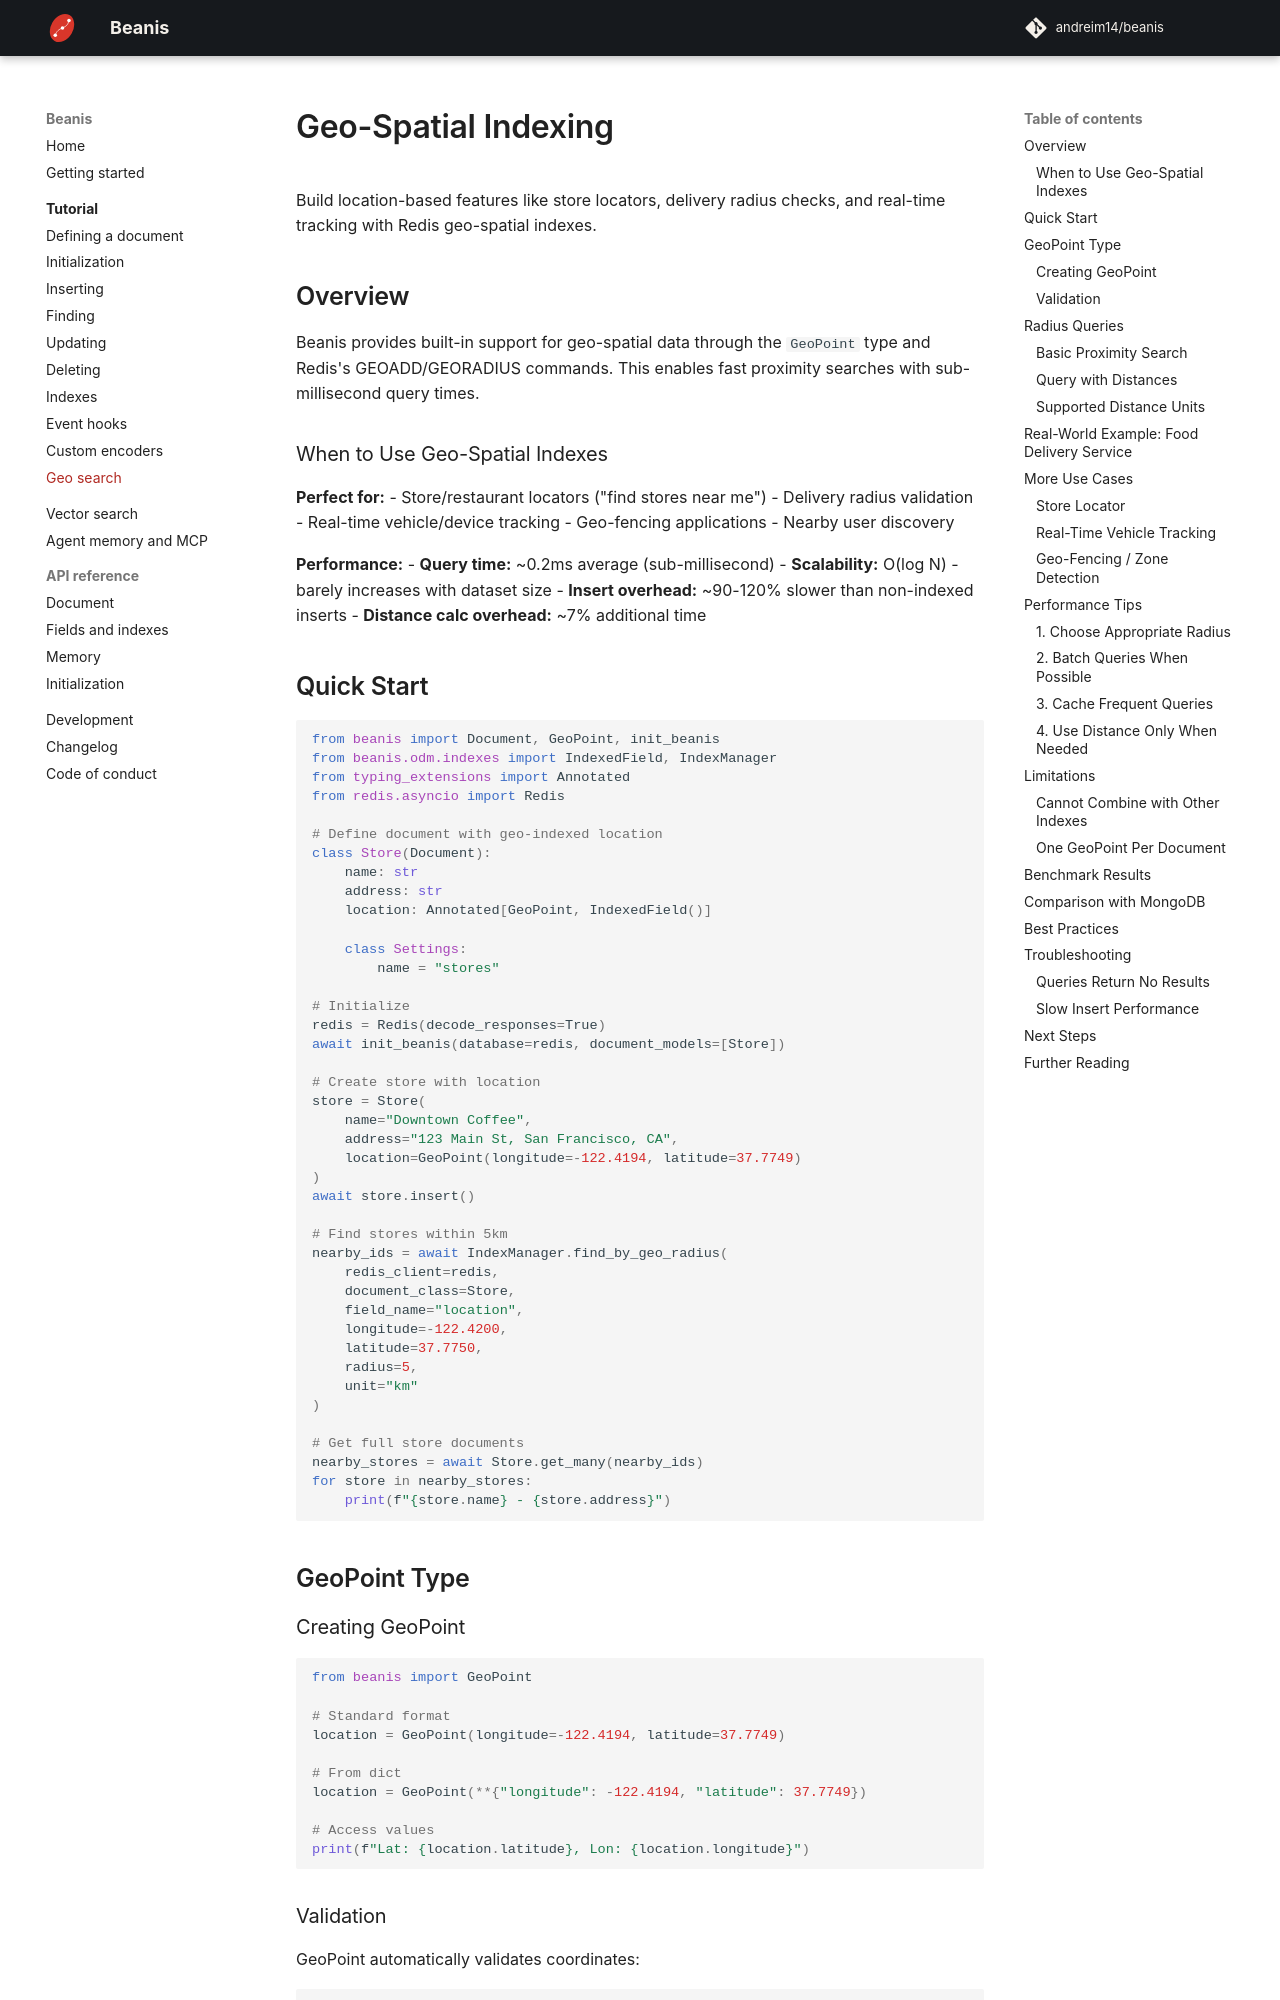

repository: andreim14/beanis · page: tutorial/geo-spatial/index.html · generator: mkdocs

# Geo-Spatial Indexing

Build location-based features like store locators, delivery radius checks, and real-time tracking with Redis geo-spatial indexes.

## Overview

Beanis provides built-in support for geo-spatial data through the `GeoPoint` type and Redis's GEOADD/GEORADIUS commands. This enables fast proximity searches with sub-millisecond query times.

### When to Use Geo-Spatial Indexes

**Perfect for:**
- Store/restaurant locators ("find stores near me")
- Delivery radius validation
- Real-time vehicle/device tracking
- Geo-fencing applications
- Nearby user discovery

**Performance:**
- **Query time:** ~0.2ms average (sub-millisecond)
- **Scalability:** O(log N) - barely increases with dataset size
- **Insert overhead:** ~90-120% slower than non-indexed inserts
- **Distance calc overhead:** ~7% additional time

## Quick Start

```python
from beanis import Document, GeoPoint, init_beanis
from beanis.odm.indexes import IndexedField, IndexManager
from typing_extensions import Annotated
from redis.asyncio import Redis

# Define document with geo-indexed location
class Store(Document):
    name: str
    address: str
    location: Annotated[GeoPoint, IndexedField()]

    class Settings:
        name = "stores"

# Initialize
redis = Redis(decode_responses=True)
await init_beanis(database=redis, document_models=[Store])

# Create store with location
store = Store(
    name="Downtown Coffee",
    address="123 Main St, San Francisco, CA",
    location=GeoPoint(longitude=-122.4194, latitude=37.7749)
)
await store.insert()

# Find stores within 5km
nearby_ids = await IndexManager.find_by_geo_radius(
    redis_client=redis,
    document_class=Store,
    field_name="location",
    longitude=-122.4200,
    latitude=37.7750,
    radius=5,
    unit="km"
)

# Get full store documents
nearby_stores = await Store.get_many(nearby_ids)
for store in nearby_stores:
    print(f"{store.name} - {store.address}")
```

## GeoPoint Type

### Creating GeoPoint

```python
from beanis import GeoPoint

# Standard format
location = GeoPoint(longitude=-122.4194, latitude=37.7749)

# From dict
location = GeoPoint(**{"longitude": -122.4194, "latitude": 37.7749})

# Access values
print(f"Lat: {location.latitude}, Lon: {location.longitude}")
```

### Validation

GeoPoint automatically validates coordinates:

```python
# Valid ranges
# Longitude: -180 to 180
# Latitude: -90 to 90

# This raises ValidationError
try:
    invalid = GeoPoint(longitude=200, latitude=37.7)
except ValueError as e:
    print(e)  # "Longitude must be between -180 and 180"
```

## Radius Queries
